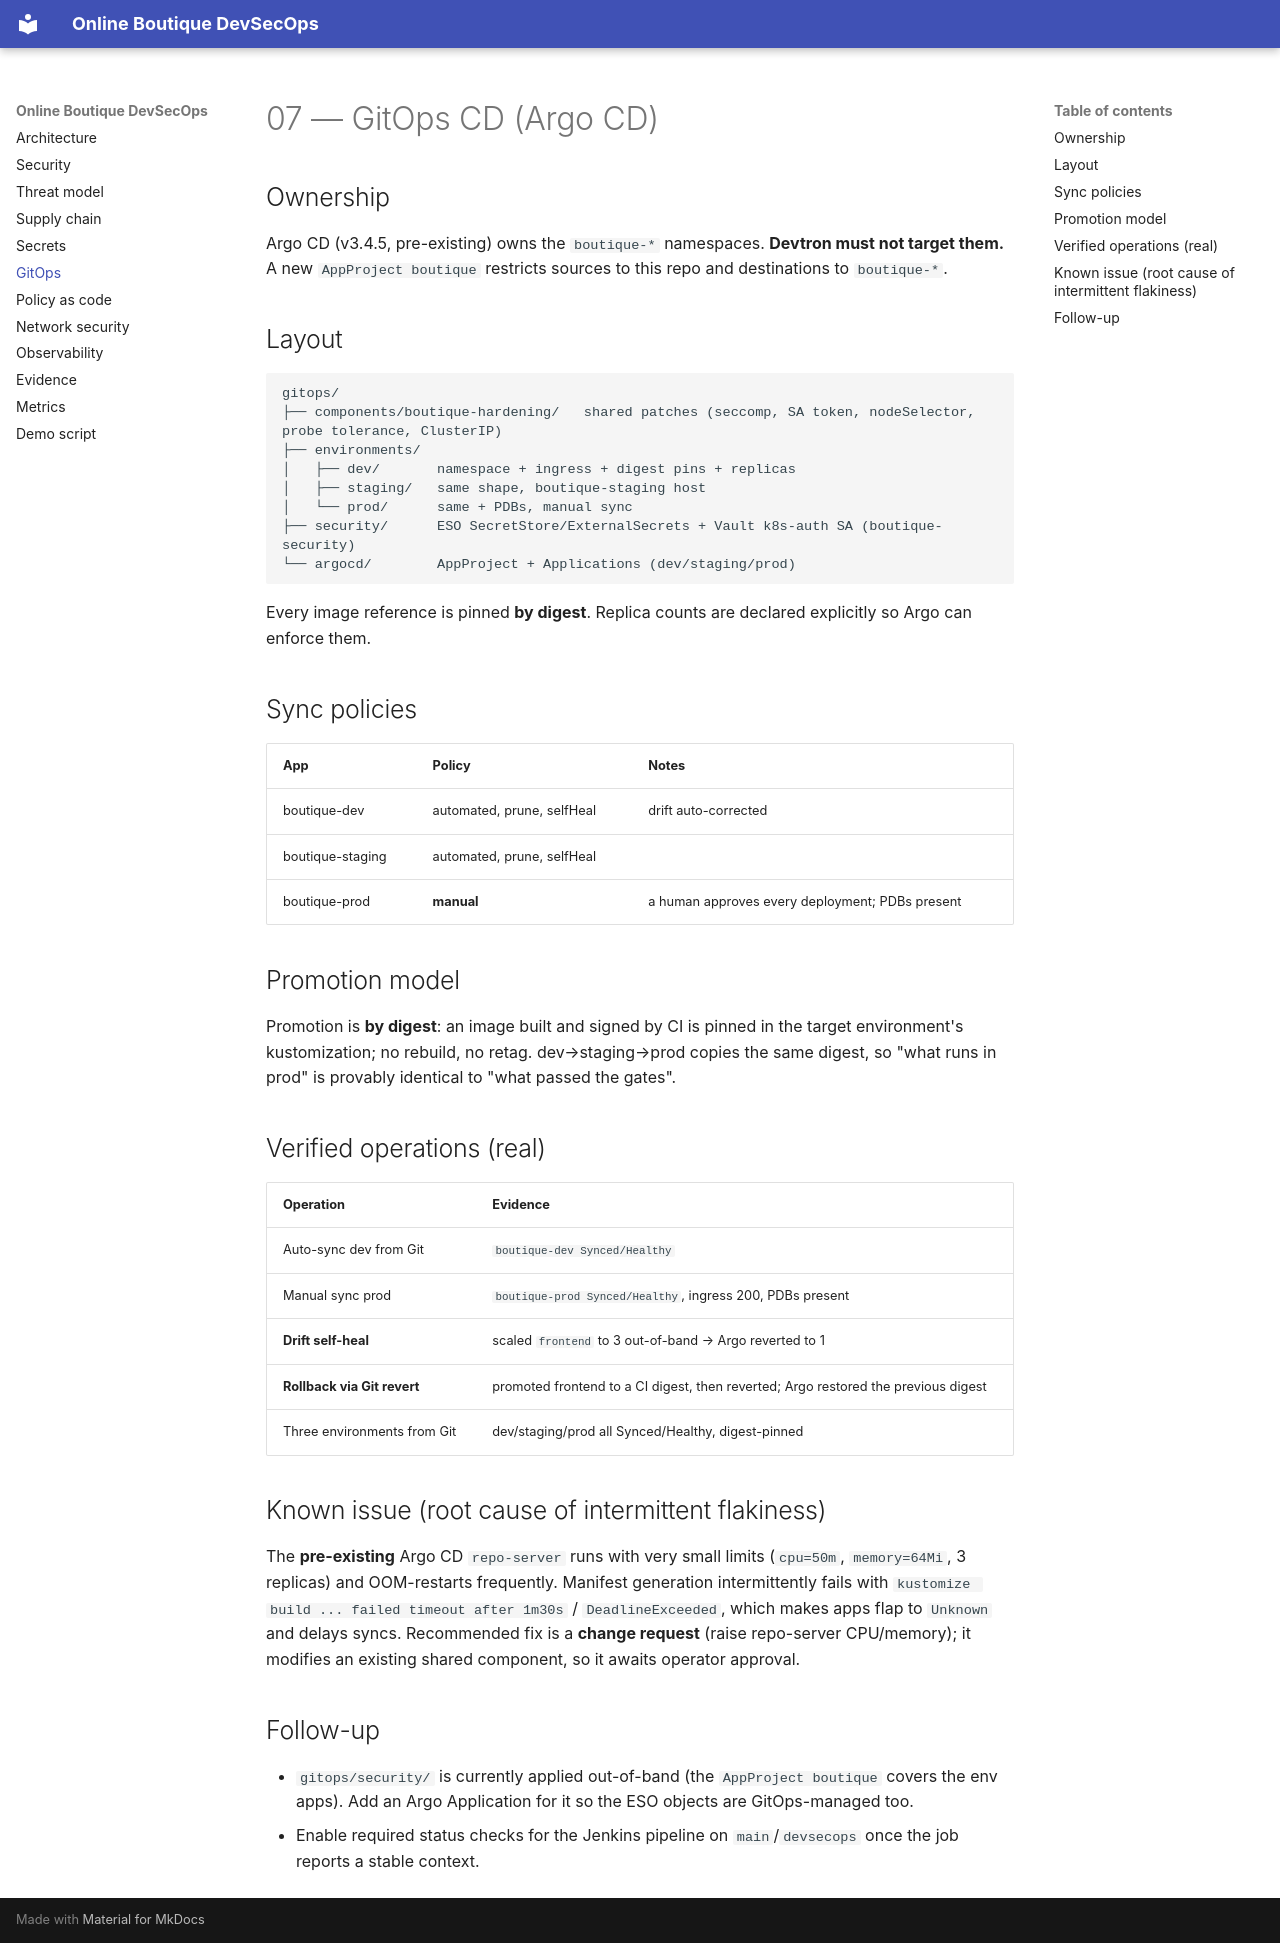

repository: Hephast0s/boutique-devsecops · page: 07-gitops/index.html · generator: mkdocs

# 07 — GitOps CD (Argo CD)

## Ownership

Argo CD (v3.4.5, pre-existing) owns the `boutique-*` namespaces. **Devtron must not target them.**
A new `AppProject boutique` restricts sources to this repo and destinations to `boutique-*`.

## Layout

```
gitops/
├── components/boutique-hardening/   shared patches (seccomp, SA token, nodeSelector, probe tolerance, ClusterIP)
├── environments/
│   ├── dev/       namespace + ingress + digest pins + replicas
│   ├── staging/   same shape, boutique-staging host
│   └── prod/      same + PDBs, manual sync
├── security/      ESO SecretStore/ExternalSecrets + Vault k8s-auth SA (boutique-security)
└── argocd/        AppProject + Applications (dev/staging/prod)
```

Every image reference is pinned **by digest**. Replica counts are declared explicitly so Argo can
enforce them.

## Sync policies

| App | Policy | Notes |
|---|---|---|
| boutique-dev | automated, prune, selfHeal | drift auto-corrected |
| boutique-staging | automated, prune, selfHeal | |
| boutique-prod | **manual** | a human approves every deployment; PDBs present |

## Promotion model

Promotion is **by digest**: an image built and signed by CI is pinned in the target environment's
kustomization; no rebuild, no retag. dev→staging→prod copies the same digest, so "what runs in prod"
is provably identical to "what passed the gates".

## Verified operations (real)

| Operation | Evidence |
|---|---|
| Auto-sync dev from Git | `boutique-dev Synced/Healthy` |
| Manual sync prod | `boutique-prod Synced/Healthy`, ingress 200, PDBs present |
| **Drift self-heal** | scaled `frontend` to 3 out-of-band → Argo reverted to 1 |
| **Rollback via Git revert** | promoted frontend to a CI digest, then reverted; Argo restored the previous digest |
| Three environments from Git | dev/staging/prod all Synced/Healthy, digest-pinned |

## Known issue (root cause of intermittent flakiness)

The **pre-existing** Argo CD `repo-server` runs with very small limits (`cpu=50m`, `memory=64Mi`, 3
replicas) and OOM-restarts frequently. Manifest generation intermittently fails with
`kustomize build ... failed timeout after 1m30s` / `DeadlineExceeded`, which makes apps flap to
`Unknown` and delays syncs. Recommended fix is a **change request** (raise repo-server
CPU/memory); it modifies an existing shared component, so it awaits operator approval.

## Follow-up

- `gitops/security/` is currently applied out-of-band (the `AppProject boutique` covers the env apps).
  Add an Argo Application for it so the ESO objects are GitOps-managed too.
- Enable required status checks for the Jenkins pipeline on `main`/`devsecops` once the job reports a
  stable context.
